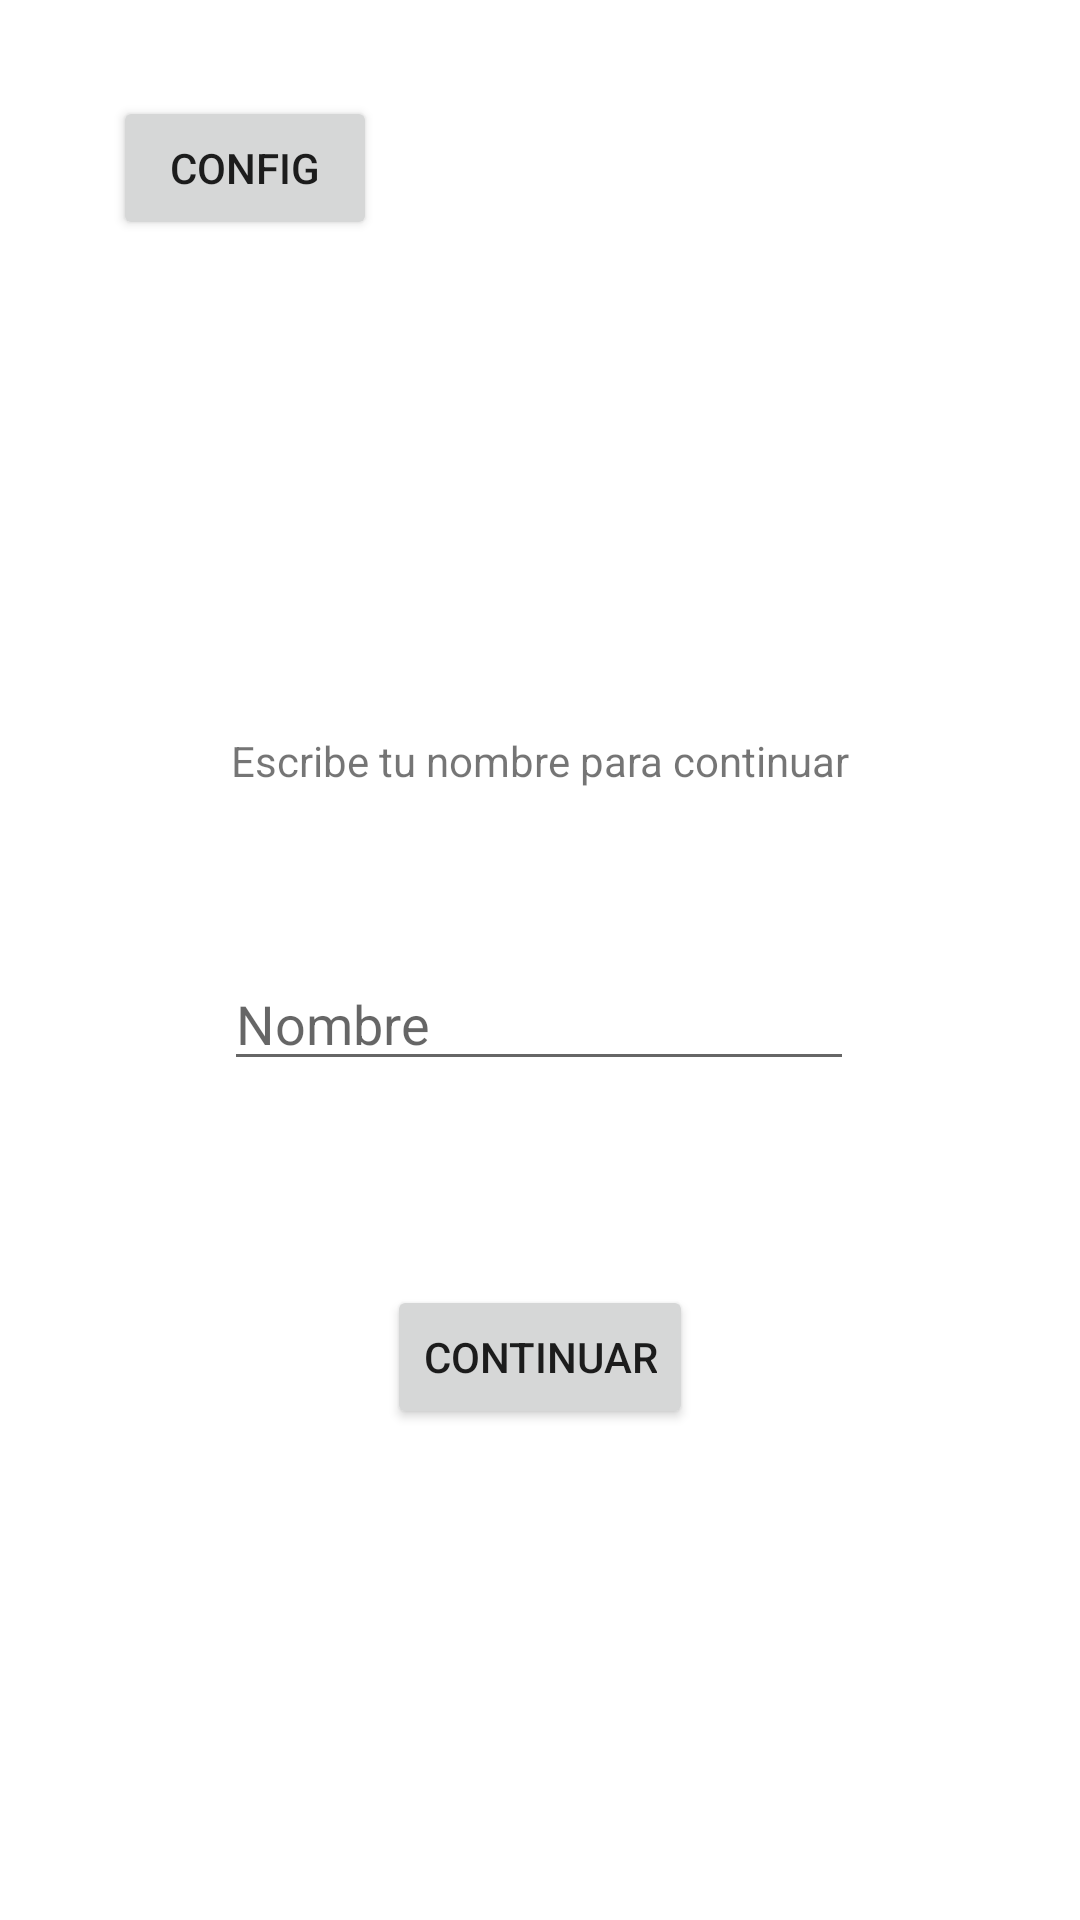

The Android layout XML behind this screen, and the referenced resources:
<!-- AndroidManifest.xml: application theme Theme.PracticaSemana03 -->
<!-- res/layout/activity_nombre.xml -->
<?xml version="1.0" encoding="utf-8"?>
<androidx.constraintlayout.widget.ConstraintLayout xmlns:android="http://schemas.android.com/apk/res/android"
    xmlns:app="http://schemas.android.com/apk/res-auto"
    xmlns:tools="http://schemas.android.com/tools"
    android:id="@+id/root"
    android:layout_width="match_parent"
    android:layout_height="match_parent"
    tools:context=".NombreActivity">

    <TextView
        android:id="@+id/tituloView"
        android:layout_width="wrap_content"
        android:layout_height="wrap_content"
        android:layout_marginStart="159dp"
        android:layout_marginTop="244dp"
        android:layout_marginEnd="159dp"
        android:text="Escribe tu nombre para continuar"
        app:layout_constraintEnd_toEndOf="parent"
        app:layout_constraintStart_toStartOf="parent"
        app:layout_constraintTop_toTopOf="parent" />

    <EditText
        android:id="@+id/nameInput"
        android:layout_width="wrap_content"
        android:layout_height="wrap_content"
        android:layout_marginTop="56dp"
        android:ems="10"
        android:hint="Nombre"
        android:inputType="textPersonName"
        app:layout_constraintEnd_toEndOf="parent"
        app:layout_constraintHorizontal_bias="0.497"
        app:layout_constraintStart_toStartOf="parent"
        app:layout_constraintTop_toBottomOf="@+id/tituloView" />

    <Button
        android:id="@+id/continuarBtn"
        android:layout_width="wrap_content"
        android:layout_height="wrap_content"
        android:layout_marginTop="68dp"
        android:text="Continuar"
        app:layout_constraintEnd_toEndOf="parent"
        app:layout_constraintStart_toStartOf="parent"
        app:layout_constraintTop_toBottomOf="@+id/nameInput" />

    <Button
        android:id="@+id/confiBtn"
        android:layout_width="wrap_content"
        android:layout_height="wrap_content"
        android:layout_marginTop="32dp"
        android:text="Config"
        app:layout_constraintEnd_toEndOf="parent"
        app:layout_constraintHorizontal_bias="0.138"
        app:layout_constraintStart_toStartOf="parent"
        app:layout_constraintTop_toTopOf="parent" />
</androidx.constraintlayout.widget.ConstraintLayout>
<!-- resources referenced by this layout -->
<resources>
  <style name="Theme.PracticaSemana03" parent="Theme.MaterialComponents.DayNight.DarkActionBar">
          
          <item name="colorPrimary">@color/purple_500</item>
          <item name="colorPrimaryVariant">@color/purple_700</item>
          <item name="colorOnPrimary">@color/white</item>
          
          <item name="colorSecondary">@color/teal_200</item>
          <item name="colorSecondaryVariant">@color/teal_700</item>
          <item name="colorOnSecondary">@color/black</item>
          
          <item name="android:statusBarColor" tools:targetApi="l">?attr/colorPrimaryVariant</item>
          
      </style>
  <!-- not gathered from this repository: default colours our renderer supplied (Android Studio template values) -->
  <color name="purple_500">#FF6200EE</color>
  <color name="purple_700">#FF3700B3</color>
  <color name="teal_200">#FF03DAC5</color>
  <color name="teal_700">#FF018786</color>
  <color name="black">#FF000000</color>
  <color name="white">#FFFFFFFF</color>
</resources>
